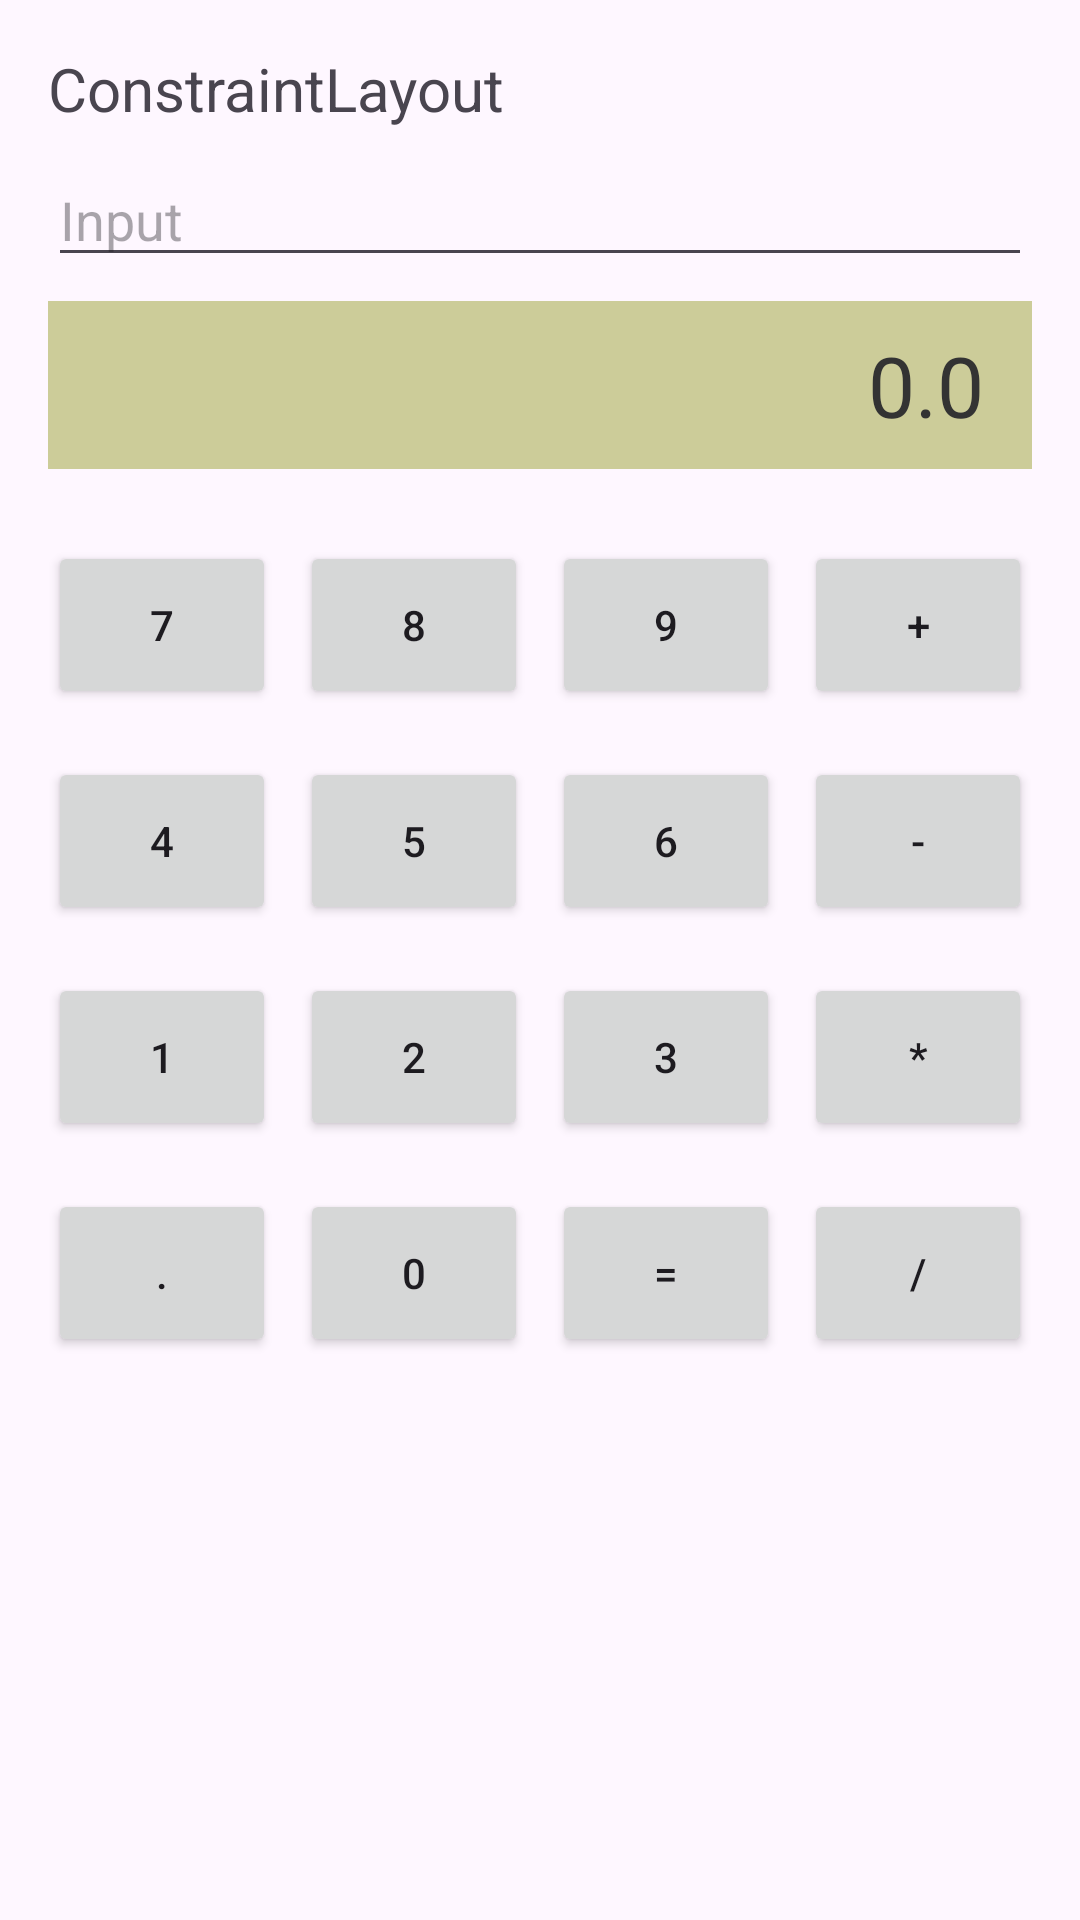

Reconstruct the res/layout file that produces this screen, plus the resources it refers to.
<!-- AndroidManifest.xml: application theme Theme.Ex_2 -->
<!-- res/layout/activity_constraint.xml -->
<?xml version="1.0" encoding="utf-8"?>
<androidx.constraintlayout.widget.ConstraintLayout
    xmlns:android="http://schemas.android.com/apk/res/android"
    xmlns:app="http://schemas.android.com/apk/res-auto"
    android:layout_width="match_parent"
    android:layout_height="match_parent"
    android:padding="16dp">

    <TextView
        android:id="@+id/title"
        android:layout_width="0dp"
        android:layout_height="wrap_content"
        android:text="ConstraintLayout"
        android:textSize="20sp"
        app:layout_constraintTop_toTopOf="parent"
        app:layout_constraintStart_toStartOf="parent"
        app:layout_constraintEnd_toEndOf="parent" />

    <EditText
        android:id="@+id/input"
        android:layout_width="0dp"
        android:layout_height="wrap_content"
        android:hint="Input"
        android:inputType="numberDecimal"
        android:layout_marginTop="8dp"
        app:layout_constraintTop_toBottomOf="@id/title"
        app:layout_constraintStart_toStartOf="parent"
        app:layout_constraintEnd_toEndOf="parent" />

    <TextView
        android:id="@+id/result"
        android:layout_width="0dp"
        android:layout_height="56dp"
        android:background="#CCCC99"
        android:gravity="end|center_vertical"
        android:paddingEnd="16dp"
        android:text="0.0"
        android:textSize="28sp"
        android:textColor="#333333"
        android:layout_marginTop="8dp"
        app:layout_constraintTop_toBottomOf="@id/input"
        app:layout_constraintStart_toStartOf="parent"
        app:layout_constraintEnd_toEndOf="parent" />

    
    <Button
        android:id="@+id/btn7"
        android:layout_width="0dp"
        android:layout_height="56dp"
        android:text="7"
        android:layout_marginTop="24dp"
        android:layout_marginEnd="8dp"
        app:layout_constraintTop_toBottomOf="@id/result"
        app:layout_constraintStart_toStartOf="parent"
        app:layout_constraintEnd_toStartOf="@id/btn8" />

    <Button
        android:id="@+id/btn8"
        android:layout_width="0dp"
        android:layout_height="56dp"
        android:text="8"
        android:layout_marginEnd="8dp"
        app:layout_constraintTop_toTopOf="@id/btn7"
        app:layout_constraintStart_toEndOf="@id/btn7"
        app:layout_constraintEnd_toStartOf="@id/btn9" />

    <Button
        android:id="@+id/btn9"
        android:layout_width="0dp"
        android:layout_height="56dp"
        android:text="9"
        android:layout_marginEnd="8dp"
        app:layout_constraintTop_toTopOf="@id/btn7"
        app:layout_constraintStart_toEndOf="@id/btn8"
        app:layout_constraintEnd_toStartOf="@id/btnPlus" />

    <Button
        android:id="@+id/btnPlus"
        android:layout_width="0dp"
        android:layout_height="56dp"
        android:text="+"
        app:layout_constraintTop_toTopOf="@id/btn7"
        app:layout_constraintStart_toEndOf="@id/btn9"
        app:layout_constraintEnd_toEndOf="parent" />

    
    <Button
        android:id="@+id/btn4"
        android:layout_width="0dp"
        android:layout_height="56dp"
        android:text="4"
        android:layout_marginTop="16dp"
        android:layout_marginEnd="8dp"
        app:layout_constraintTop_toBottomOf="@id/btn7"
        app:layout_constraintStart_toStartOf="parent"
        app:layout_constraintEnd_toStartOf="@id/btn5" />

    <Button
        android:id="@+id/btn5"
        android:layout_width="0dp"
        android:layout_height="56dp"
        android:text="5"
        android:layout_marginEnd="8dp"
        app:layout_constraintTop_toTopOf="@id/btn4"
        app:layout_constraintStart_toEndOf="@id/btn4"
        app:layout_constraintEnd_toStartOf="@id/btn6" />

    <Button
        android:id="@+id/btn6"
        android:layout_width="0dp"
        android:layout_height="56dp"
        android:text="6"
        android:layout_marginEnd="8dp"
        app:layout_constraintTop_toTopOf="@id/btn4"
        app:layout_constraintStart_toEndOf="@id/btn5"
        app:layout_constraintEnd_toStartOf="@id/btnMinus" />

    <Button
        android:id="@+id/btnMinus"
        android:layout_width="0dp"
        android:layout_height="56dp"
        android:text="-"
        app:layout_constraintTop_toTopOf="@id/btn4"
        app:layout_constraintStart_toEndOf="@id/btn6"
        app:layout_constraintEnd_toEndOf="parent" />

    
    <Button
        android:id="@+id/btn1"
        android:layout_width="0dp"
        android:layout_height="56dp"
        android:text="1"
        android:layout_marginTop="16dp"
        android:layout_marginEnd="8dp"
        app:layout_constraintTop_toBottomOf="@id/btn4"
        app:layout_constraintStart_toStartOf="parent"
        app:layout_constraintEnd_toStartOf="@id/btn2" />

    <Button
        android:id="@+id/btn2"
        android:layout_width="0dp"
        android:layout_height="56dp"
        android:text="2"
        android:layout_marginEnd="8dp"
        app:layout_constraintTop_toTopOf="@id/btn1"
        app:layout_constraintStart_toEndOf="@id/btn1"
        app:layout_constraintEnd_toStartOf="@id/btn3" />

    <Button
        android:id="@+id/btn3"
        android:layout_width="0dp"
        android:layout_height="56dp"
        android:text="3"
        android:layout_marginEnd="8dp"
        app:layout_constraintTop_toTopOf="@id/btn1"
        app:layout_constraintStart_toEndOf="@id/btn2"
        app:layout_constraintEnd_toStartOf="@id/btnMul" />

    <Button
        android:id="@+id/btnMul"
        android:layout_width="0dp"
        android:layout_height="56dp"
        android:text="*"
        app:layout_constraintTop_toTopOf="@id/btn1"
        app:layout_constraintStart_toEndOf="@id/btn3"
        app:layout_constraintEnd_toEndOf="parent" />

    
    <Button
        android:id="@+id/btnDot"
        android:layout_width="0dp"
        android:layout_height="56dp"
        android:text="."
        android:layout_marginTop="16dp"
        android:layout_marginEnd="8dp"
        app:layout_constraintTop_toBottomOf="@id/btn1"
        app:layout_constraintStart_toStartOf="parent"
        app:layout_constraintEnd_toStartOf="@id/btn0" />

    <Button
        android:id="@+id/btn0"
        android:layout_width="0dp"
        android:layout_height="56dp"
        android:text="0"
        android:layout_marginEnd="8dp"
        app:layout_constraintTop_toTopOf="@id/btnDot"
        app:layout_constraintStart_toEndOf="@id/btnDot"
        app:layout_constraintEnd_toStartOf="@id/btnEq" />

    <Button
        android:id="@+id/btnEq"
        android:layout_width="0dp"
        android:layout_height="56dp"
        android:text="="
        android:layout_marginEnd="8dp"
        app:layout_constraintTop_toTopOf="@id/btnDot"
        app:layout_constraintStart_toEndOf="@id/btn0"
        app:layout_constraintEnd_toStartOf="@id/btnDiv" />

    <Button
        android:id="@+id/btnDiv"
        android:layout_width="0dp"
        android:layout_height="56dp"
        android:text="/"
        app:layout_constraintTop_toTopOf="@id/btnDot"
        app:layout_constraintStart_toEndOf="@id/btnEq"
        app:layout_constraintEnd_toEndOf="parent" />

</androidx.constraintlayout.widget.ConstraintLayout>
<!-- resources referenced by this layout -->
<resources>
  <style name="Theme.Ex_2" parent="Base.Theme.Ex_2" />
  <style name="Base.Theme.Ex_2" parent="Theme.Material3.DayNight.NoActionBar">
          
          
      </style>
</resources>
